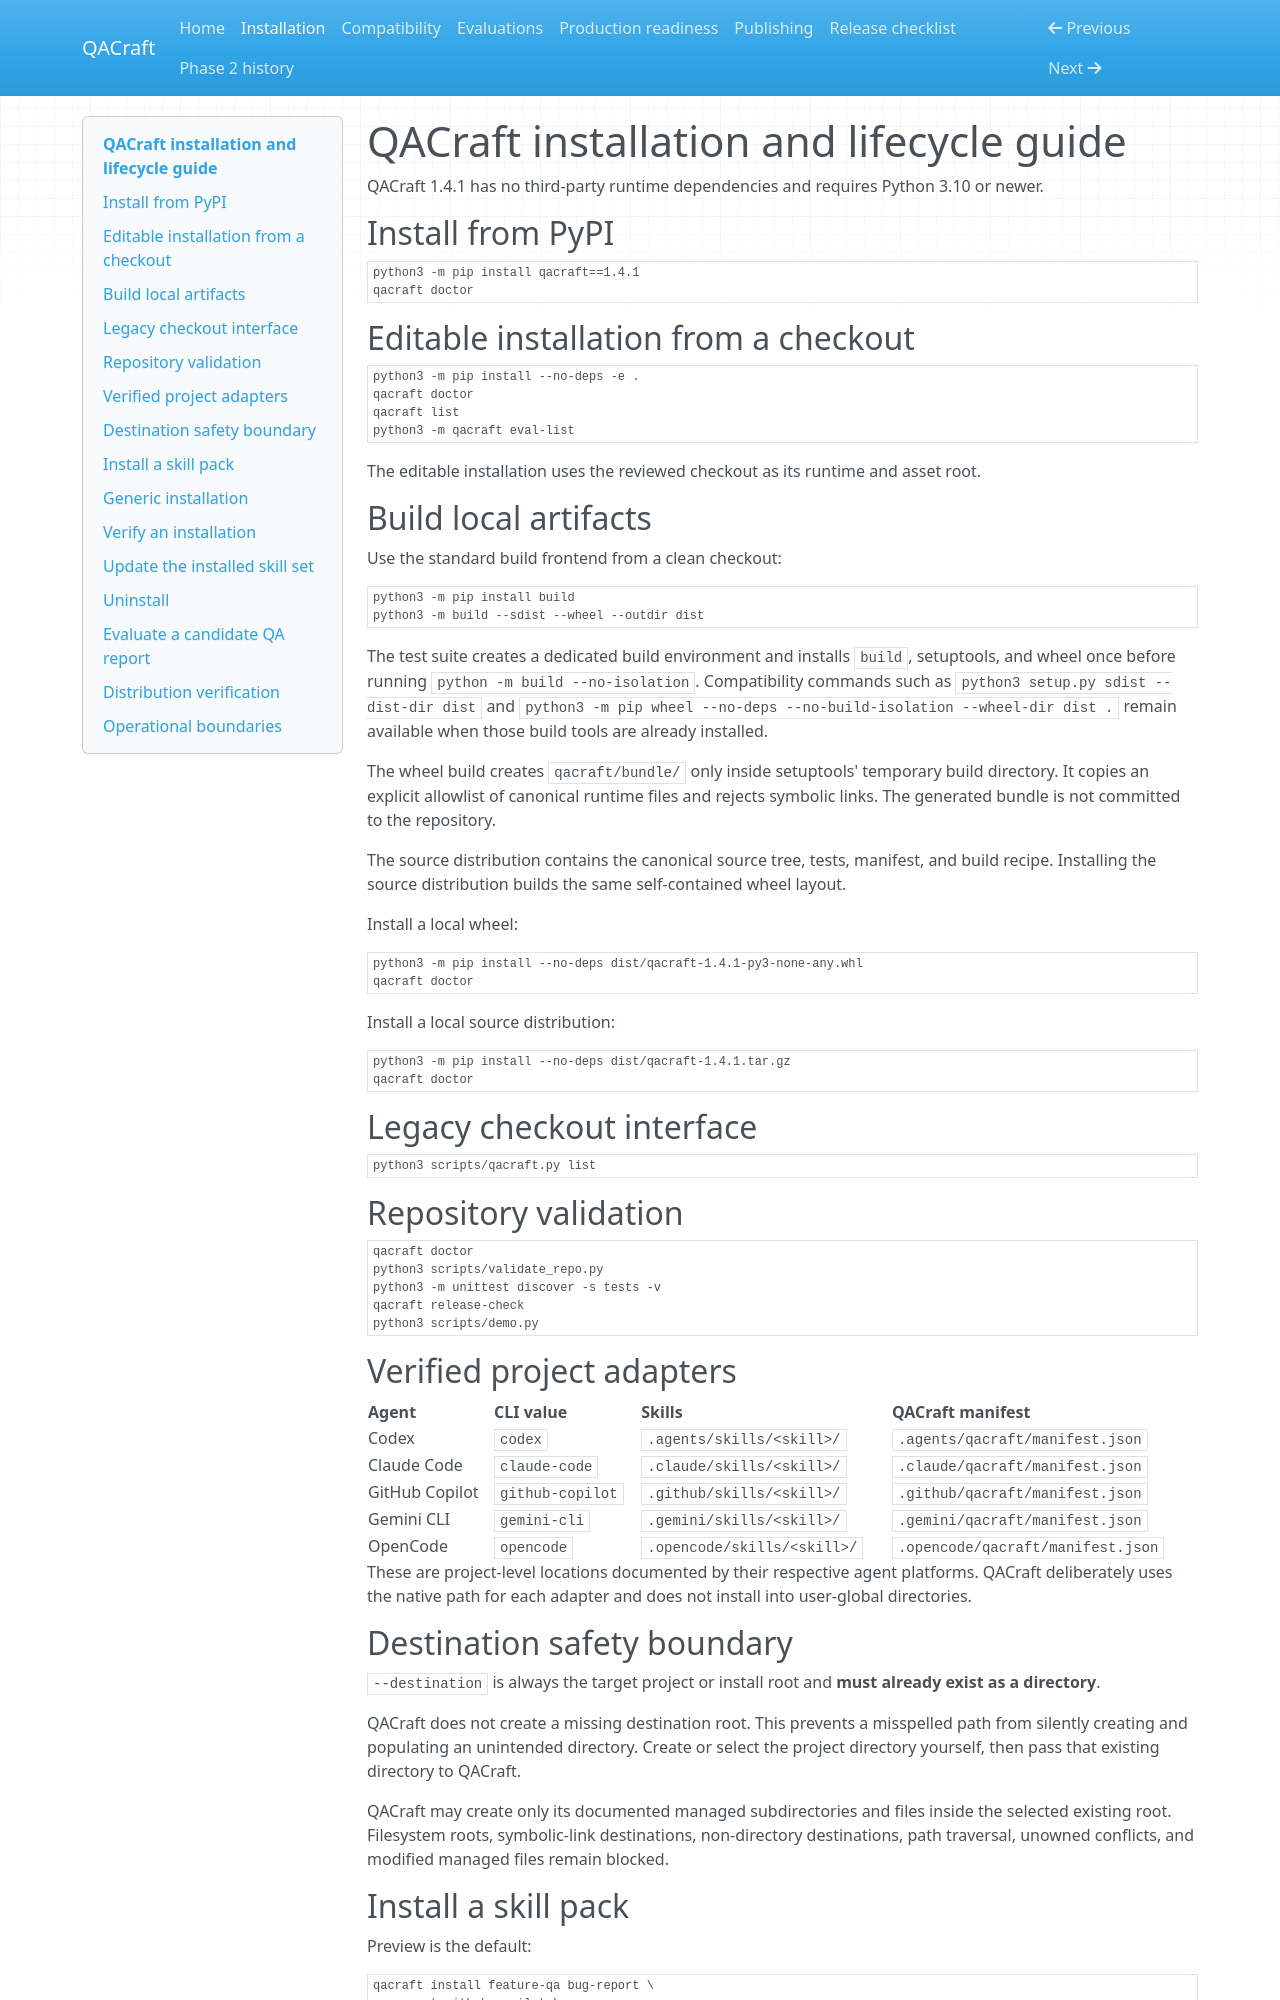

repository: SUDARSHANCHAUDHARI/QACraft · page: INSTALLATION/index.html · generator: mkdocs

# QACraft installation and lifecycle guide

QACraft 1.4.1 has no third-party runtime dependencies and requires Python 3.10 or newer.

## Install from PyPI

```bash
python3 -m pip install qacraft==1.4.1
qacraft doctor
```

## Editable installation from a checkout

```bash
python3 -m pip install --no-deps -e .
qacraft doctor
qacraft list
python3 -m qacraft eval-list
```

The editable installation uses the reviewed checkout as its runtime and asset root.

## Build local artifacts

Use the standard build frontend from a clean checkout:

```bash
python3 -m pip install build
python3 -m build --sdist --wheel --outdir dist
```

The test suite creates a dedicated build environment and installs `build`, setuptools, and wheel once before running `python -m build --no-isolation`. Compatibility commands such as `python3 setup.py sdist --dist-dir dist` and `python3 -m pip wheel --no-deps --no-build-isolation --wheel-dir dist .` remain available when those build tools are already installed.

The wheel build creates `qacraft/bundle/` only inside setuptools' temporary build directory. It copies an explicit allowlist of canonical runtime files and rejects symbolic links. The generated bundle is not committed to the repository.

The source distribution contains the canonical source tree, tests, manifest, and build recipe. Installing the source distribution builds the same self-contained wheel layout.

Install a local wheel:

```bash
python3 -m pip install --no-deps dist/qacraft-1.4.1-py3-none-any.whl
qacraft doctor
```

Install a local source distribution:

```bash
python3 -m pip install --no-deps dist/qacraft-1.4.1.tar.gz
qacraft doctor
```

## Legacy checkout interface

```bash
python3 scripts/qacraft.py list
```

## Repository validation

```bash
qacraft doctor
python3 scripts/validate_repo.py
python3 -m unittest discover -s tests -v
qacraft release-check
python3 scripts/demo.py
```

## Verified project adapters

| Agent | CLI value | Skills | QACraft manifest |
|---|---|---|---|
| Codex | `codex` | `.agents/skills/<skill>/` | `.agents/qacraft/manifest.json` |
| Claude Code | `claude-code` | `.claude/skills/<skill>/` | `.claude/qacraft/manifest.json` |
| GitHub Copilot | `github-copilot` | `.github/skills/<skill>/` | `.github/qacraft/manifest.json` |
| Gemini CLI | `gemini-cli` | `.gemini/skills/<skill>/` | `.gemini/qacraft/manifest.json` |
| OpenCode | `opencode` | `.opencode/skills/<skill>/` | `.opencode/qacraft/manifest.json` |

These are project-level locations documented by their respective agent platforms. QACraft deliberately uses the native path for each adapter and does not install into user-global directories.
